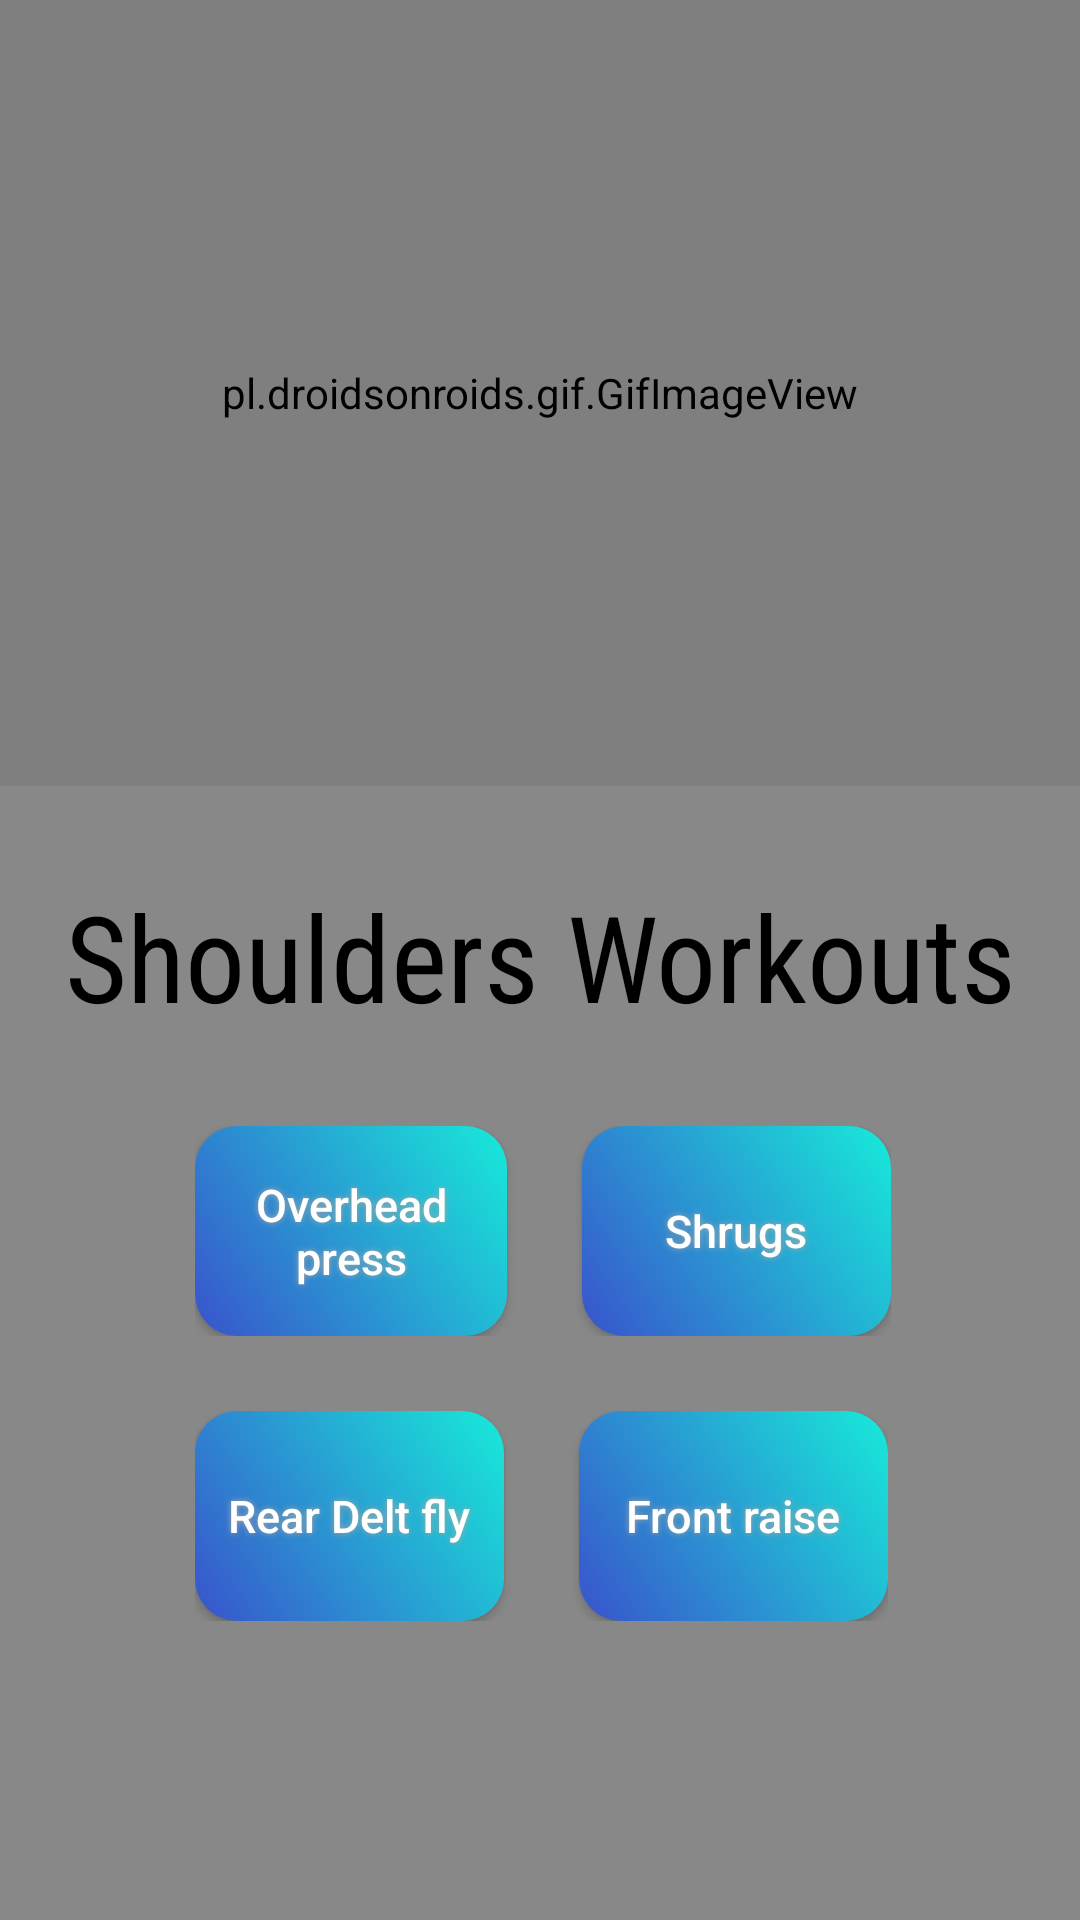

The Android layout XML behind this screen, and the referenced resources:
<!-- AndroidManifest.xml: application theme AppTheme -->
<!-- res/layout/activity_shoulders.xml -->
<?xml version="1.0" encoding="utf-8"?>
<LinearLayout xmlns:android="http://schemas.android.com/apk/res/android"
    xmlns:app="http://schemas.android.com/apk/res-auto"
    xmlns:tools="http://schemas.android.com/tools"
    android:layout_width="match_parent"
    android:layout_height="match_parent"
    tools:context=".shoulders"
    android:orientation="vertical"
    android:background="#F4E2DD">

    <LinearLayout
        android:layout_width="match_parent"
        android:layout_height="262dp"
        android:background="#888888"
        android:orientation="horizontal">

        <pl.droidsonroids.gif.GifImageView
            android:layout_width="match_parent"
            android:layout_height="match_parent"


            android:src="@drawable/shouldersgif" />


    </LinearLayout>


    <LinearLayout
        android:layout_width="match_parent"
        android:layout_height="match_parent"
        android:background="#888888">

        <LinearLayout
            android:layout_width="match_parent"
            android:layout_height="match_parent"
            android:background="@drawable/r"
            android:orientation="vertical"

            >

            <TextView
                android:layout_width="match_parent"
                android:layout_height="wrap_content"
                android:layout_marginTop="30dp"
                android:fontFamily="sans-serif-condensed"
                android:gravity="center"
                android:text="Shoulders Workouts"
                android:textColor="#000000"
                android:textSize="40dp" />

            <LinearLayout
                android:layout_width="wrap_content"
                android:layout_height="wrap_content"
                android:layout_marginLeft="65dp"
                android:layout_marginTop="30dp"
                android:orientation="horizontal"
                >

                <Button
                    android:id="@+id/overheadpress"
                    android:layout_width="104dp"
                    android:layout_height="70dp"
                    android:layout_marginRight="25dp"
                    android:background="@drawable/buttonshape"
                    android:onClick="overheadpress"
                    android:shadowColor="#A8A8A8"
                    android:shadowDx="0"
                    android:shadowDy="0"
                    android:shadowRadius="5"
                    android:text="Overhead  press"
                    android:textAllCaps="false"
                    android:textColor="#FFFFFF"
                    android:textSize="15dp" />

                <Button
                    android:id="@+id/shrugs"
                    android:layout_width="103dp"
                    android:layout_height="match_parent"
                    android:background="@drawable/buttonshape"
                    android:onClick="shrugs"
                    android:shadowColor="#A8A8A8"
                    android:shadowDx="0"
                    android:shadowDy="0"
                    android:shadowRadius="5"
                    android:text="Shrugs"
                    android:textAllCaps="false"
                    android:textColor="#FFFFFF"
                    android:textSize="15dp" />
            </LinearLayout>

            <LinearLayout
                android:layout_width="wrap_content"
                android:layout_height="wrap_content"
                android:layout_marginLeft="65dp"
                android:layout_marginTop="25dp"
                android:orientation="horizontal">

                <Button
                    android:id="@+id/reardeltfly"
                    android:layout_width="103dp"
                    android:layout_height="70dp"
                    android:layout_marginRight="25dp"
                    android:background="@drawable/buttonshape"
                    android:onClick="reardeltfly"
                    android:shadowColor="#A8A8A8"
                    android:shadowDx="0"
                    android:shadowDy="0"
                    android:shadowRadius="5"
                    android:text="Rear Delt fly"
                    android:textAllCaps="false"
                    android:textColor="#FFFFFF"
                    android:textSize="15dp" />

                <Button
                    android:id="@+id/frontraise"
                    android:layout_width="103dp"
                    android:layout_height="match_parent"
                    android:background="@drawable/buttonshape"
                    android:onClick="frontraise"
                    android:shadowColor="#A8A8A8"
                    android:shadowDx="0"
                    android:shadowDy="0"
                    android:shadowRadius="5"
                    android:text="Front raise"
                    android:textAllCaps="false"
                    android:textColor="#FFFFFF"
                    android:textSize="15dp" />
            </LinearLayout>

            <LinearLayout
                android:layout_width="wrap_content"
                android:layout_height="wrap_content"
                android:layout_marginLeft="50dp"
                android:layout_marginTop="10dp"
                android:orientation="horizontal">

                <Button
                    android:id="@+id/backbutton"
                    android:layout_width="250dp"
                    android:layout_height="100dp"
                    android:background="@drawable/backbutton"
                    android:onClick="backbutton"

                    android:textAllCaps="false"
                    android:textColor="#FFFFFF"
                    android:textSize="20dp" />
            </LinearLayout>


        </LinearLayout>
    </LinearLayout>
</LinearLayout>
<!-- resources referenced by this layout -->
<resources>
  <!-- drawable buttonshape (drawable) -->
  <?xml version="1.0" encoding="utf-8"?>
  <shape xmlns:android="http://schemas.android.com/apk/res/android" android:shape="rectangle" >
      <corners
          android:radius="14dp"
          />
      <gradient
          android:angle="45"
          android:startColor="#3953CC"
          android:endColor="#17EAD9"
          android:type="linear"
          />
      <padding
          android:left="0dp"
          android:top="0dp"
          android:right="0dp"
          android:bottom="0dp"/>
  
  
  
  
  </shape>
  <style name="AppTheme" parent="Theme.AppCompat.Light.NoActionBar">
          
          <item name="android:windowTranslucentNavigation">false</item>
          <item name="android:windowDrawsSystemBarBackgrounds">false</item>
          <item name="colorPrimary">@color/colorPrimary</item>
          <item name="colorPrimaryDark">@color/colorPrimaryDark</item>
          <item name="colorAccent">@color/colorAccent</item>
      </style>
  <!-- not gathered from this repository: default colours our renderer supplied (Android Studio template values) -->
  <color name="colorPrimary">#FF6200EE</color>
  <color name="colorPrimaryDark">#FF3700B3</color>
  <color name="colorAccent">#FF03DAC5</color>
</resources>
